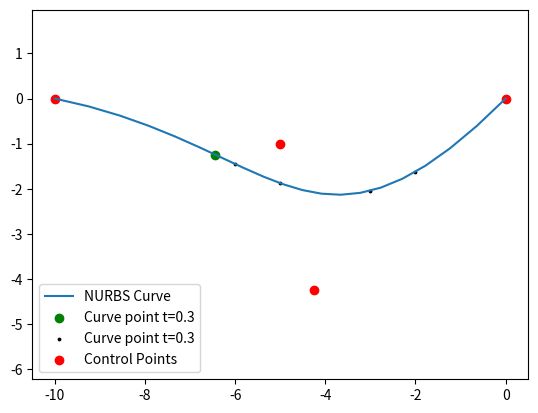

Python code for this plot:
import numpy as np
import matplotlib.pyplot as plt
from scipy.interpolate import interp1d

def nurbs_gen(control_points, weights):
    """
    Cubic NURBS with 4 control points
    """
    control_points = np.array(control_points)  # shape (4, 2)
    t = np.linspace(0, 1, 20)
    
    # Cubic Bernstein basis
    N0 = (1 - t)**3
    N1 = 3 * t * (1 - t)**2
    N2 = 3 * t**2 * (1 - t)
    N3 = t**3
    
    # Numerator (weighted sum of control points)
    numerator = (N0[:, None] * weights[0] * control_points[0] +
                 N1[:, None] * weights[1] * control_points[1] +
                 N2[:, None] * weights[2] * control_points[2] +
                 N3[:, None] * weights[3] * control_points[3])
    
    # Denominator (weighted sum of basis functions)
    denominator = (N0 * weights[0] + N1 * weights[1] + N2 * weights[2] + N3 * weights[3])[:, None]
    
    curve_points = numerator / (denominator + 1e-12)
    return curve_points

def nurbs_point(control_points, weights, t):
    control_points = np.array(control_points)
    
    # Quadratic Bernstein basis
    N0 = (1 - t)**3
    N1 = 3 * t * (1 - t)**2
    N2 = 3 * t**2 * (1 - t)
    N3 = t**3
    
    # Numerator and denominator
    numerator = (N0 * weights[0] * control_points[0] +
                 N1 * weights[1] * control_points[1] +
                 N2 * weights[2] * control_points[2] +
                 N3 * weights[3] * control_points[3])
    
    denominator = (N0 * weights[0] + N1 * weights[1] + N2 * weights[2] + N3 * weights[3])
    
    point = numerator / (denominator + 1e-12)
    return point  # Returns [x, y]

# Control points and weights
l = 6
ctrlpts = [
    [-10, 0],
    [-5, -1],
    [-l/1.41, -l/1.41],
    [0, 0]
]
weights_0 = [1.0, 1.0, 1.0, 1.0]

# Evaluate curve points
curve_points_w0 = nurbs_gen(ctrlpts, weights_0)
t_val = 0.3
point = nurbs_point(ctrlpts, weights_0, t_val)

# Plot
plt.plot(curve_points_w0[:, 0], curve_points_w0[:, 1], label='NURBS Curve')
from scipy.interpolate import interp1d

# curve_points_w0 from your nurbs_gen function
x_vals = curve_points_w0[:, 0]
y_vals = curve_points_w0[:, 1]
interp_func = interp1d(x_vals, y_vals, kind='cubic')
x_queries = np.array([-5, -6, -3, -2])
y_queries = interp_func(x_queries)
plt.scatter(point[0], point[1], color='green', label=f'Curve point t={t_val}')
plt.scatter(x_queries, y_queries, color='black', label=f'Curve point t={t_val}', s = 3)
plt.scatter(*zip(*ctrlpts), color='red', label='Control Points')
plt.legend()
plt.axis('equal')
plt.show()
